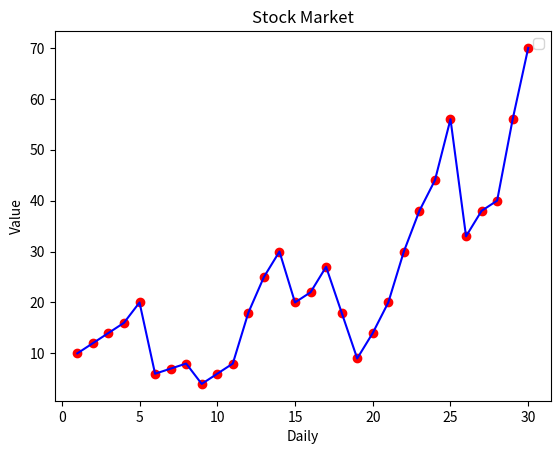

This chart was generated by the following Python code:
import matplotlib.pyplot as plt
import numpy as np

x = [i for i in range(1,31)]
y1 = np.array([10,12,14,16,20,6,7,8,4,6,8,18,25,30,20,22,27,18,9,14,20,30,38,
     44,56,33,38,40,56,70])

#plt.scatter(x,y1,marker='*', s=200, color='red')
plt.scatter(x,y1, color='red')
plt.plot(x,y1, color='blue')

plt.title("Stock Market")
plt.xlabel("Daily")
plt.ylabel("Value")
plt.legend()

plt.show()
